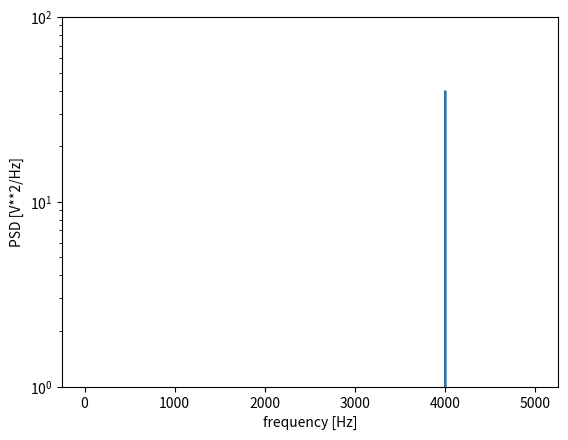

Recreate this plot in Python.
from scipy import signal
import numpy as np
import matplotlib.pyplot as plt

fs = 10e3
N = 1e5
amp = 2*np.sqrt(2)
freq = 4000.0
noise_power = 0.001 * fs / 2
time = np.arange(N) / fs
x = amp*np.sin(2*np.pi*freq*time)
x += np.random.normal(scale=np.sqrt(noise_power), size=time.shape)

f, Pxx_den = signal.periodogram(x, fs)
plt.semilogy(f, Pxx_den)
plt.ylim([1e0, 1e2])
plt.xlabel('frequency [Hz]')
plt.ylabel('PSD [V**2/Hz]')
plt.show()
